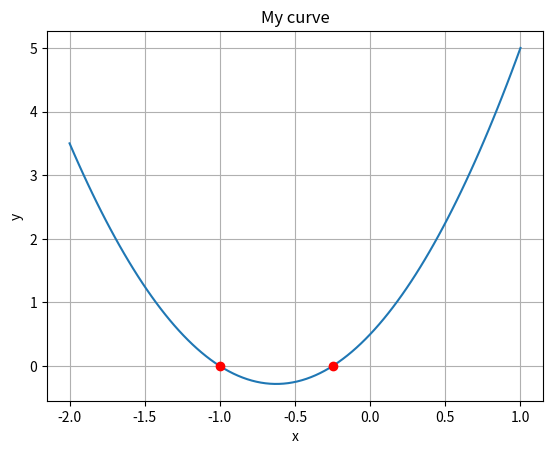

Generate this figure with matplotlib: (Note: this script raises an exception after producing the figure.)
import numpy as np
import matplotlib.pyplot as plt
import os

x = np.linspace(-2., 1., 100)
a = 2
b = 2.5
c = 0.5
y = a*x**2 + b*x + c

delta = b**2 -4*a*c
x_0 = (-b + np.sqrt(delta))/(2*a)
x_1 = (-b - np.sqrt(delta))/(2*a)

# red dashes, blue squares and green triangles
plt.plot(x,y)
plt.plot(x_0,0,'ro')
plt.plot(x_1,0, 'ro')
plt.title('My curve')
plt.xlabel('x')
plt.ylabel('y')
plt.grid()

#plt.show()
plt.savefig(os.path.join('..', 'pics', 'q1.eps'))
